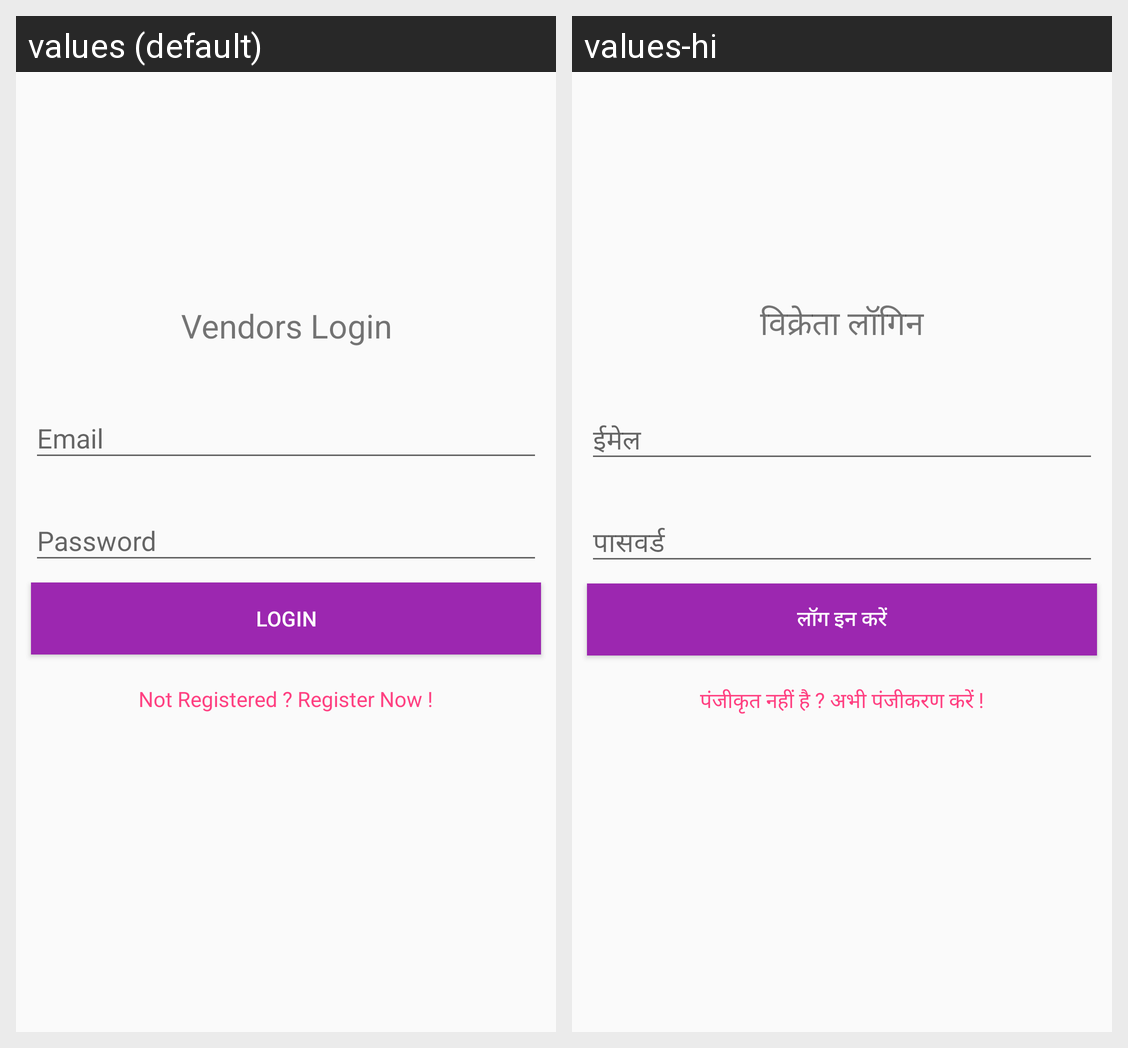

For this localized Android screen grid, give each drawn string resource with its value in every locale shown.
Android screen res/layout/fragment_vendor.xml rendered under 2 locales, left to right: values (default), values-hi. Device: Nexus 5 (rendered at 1080×1920; each locale shown at half size, 540×960, under a caption strip naming it); theme AppTheme.
Strings drawn on this screen, with the default value and each locale's value (text and hints the layout hard-codes, and strings that could not be matched under every locale, appear in the picture but are not listed):

vendors_login
  values: Vendors Login
  values-hi: विक्रेता लॉगिन

login
  values: LOGIN
  values-hi: लॉग इन करें

not_registered
  values: Not Registered ? Register Now !
  values-hi: पंजीकृत नहीं है ? अभी पंजीकरण करें !
